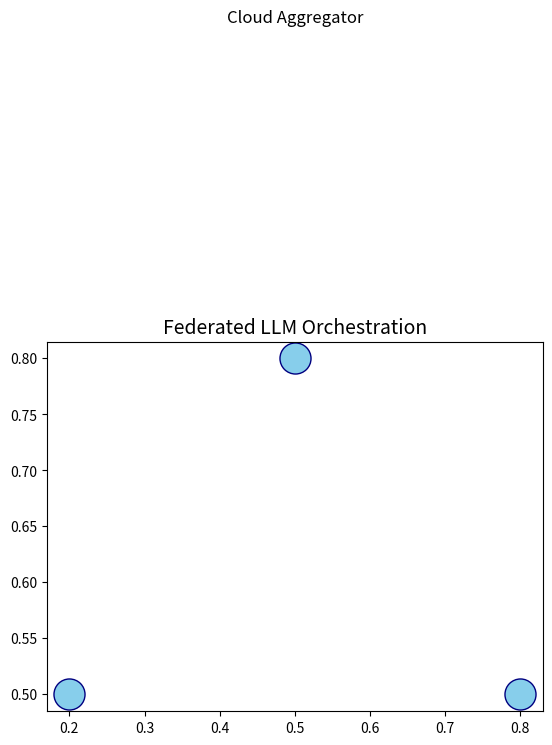

This figure's Python source:

import matplotlib.pyplot as plt

fig, ax = plt.subplots()
ax.set_title("Federated LLM Orchestration", fontsize=14)


ax.scatter([0.2, 0.5, 0.8], [0.5, 0.8, 0.5], s=500, c='skyblue', edgecolors='navy')
ax.text(0.5, 1.1, 'Cloud Aggregator', ha='center', fontsize=12)

for i in range(3):
    ax.annotate("", xy=(0.5, 0.9), xytext=(0.2 + i*0.3, 0.6),
                arrowprops=dict(arrowstyle="->", lw=2))

plt.savefig("edge_arch.png", dpi=300, transparent=True)
